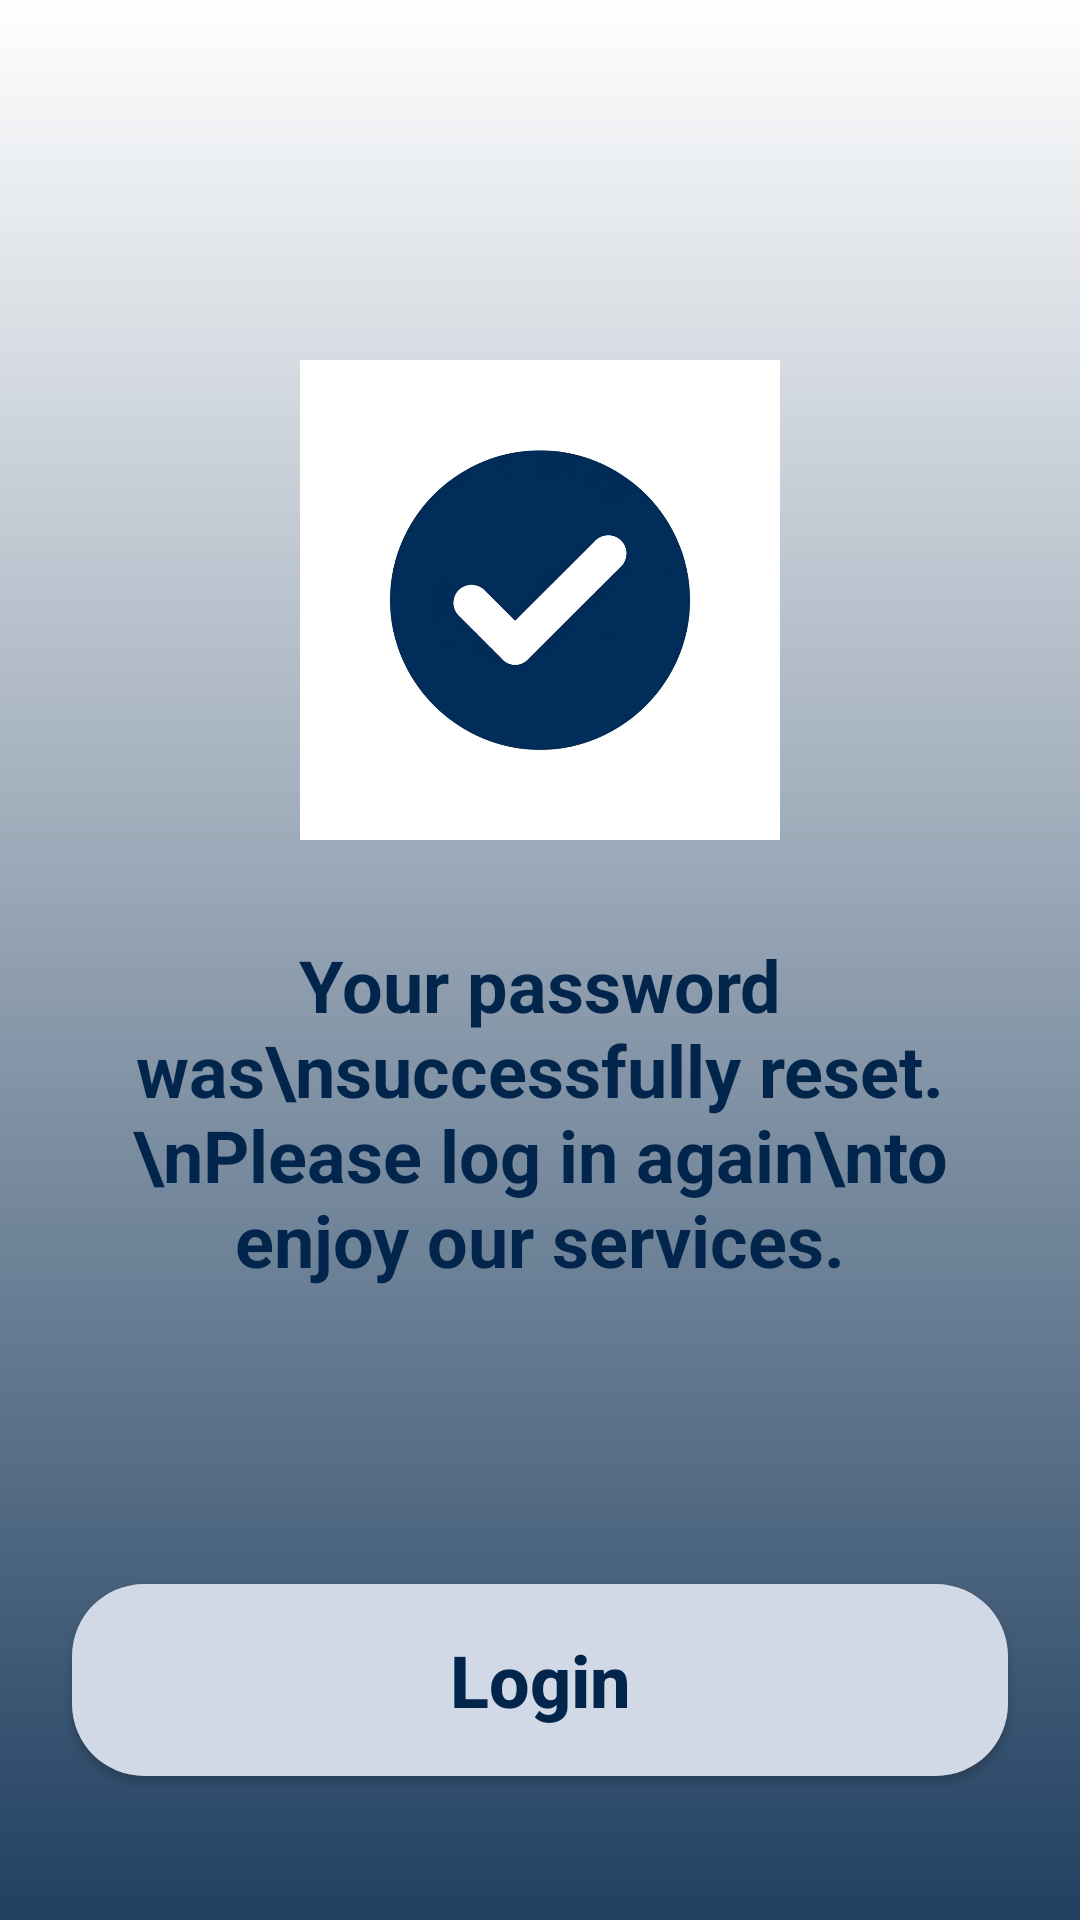

The Android layout XML behind this screen, and the referenced resources:
<!-- AndroidManifest.xml: application theme Theme.Skyport -->
<!-- res/layout/fragment_success.xml -->
<?xml version="1.0" encoding="utf-8"?>
<androidx.constraintlayout.widget.ConstraintLayout xmlns:android="http://schemas.android.com/apk/res/android"
    xmlns:app="http://schemas.android.com/apk/res-auto"
    android:layout_width="match_parent"
    android:layout_height="match_parent"
    android:background="@drawable/bg_splash_gradient">

    <ImageView
        android:id="@+id/ivIcon"
        android:layout_width="160dp"
        android:layout_height="160dp"
        android:layout_marginTop="120dp"
        android:src="@drawable/ic_success_checkmark"
        app:layout_constraintEnd_toEndOf="parent"
        app:layout_constraintStart_toStartOf="parent"
        app:layout_constraintTop_toTopOf="parent" />

    <TextView
        android:id="@+id/tvMessage"
        android:layout_width="0dp"
        android:layout_height="wrap_content"
        android:layout_marginStart="40dp"
        android:layout_marginTop="32dp"
        android:layout_marginEnd="40dp"
        android:gravity="center"
        android:text="Your password was\nsuccessfully reset.\nPlease log in again\nto enjoy our services."
        android:textColor="@color/skyport_navy"
        android:textSize="24sp"
        android:textStyle="bold"
        app:layout_constraintEnd_toEndOf="parent"
        app:layout_constraintStart_toStartOf="parent"
        app:layout_constraintTop_toBottomOf="@+id/ivIcon" />

    <androidx.appcompat.widget.AppCompatButton
        android:id="@+id/btnLogin"
        android:layout_width="0dp"
        android:layout_height="64dp"
        android:layout_marginStart="24dp"
        android:layout_marginEnd="24dp"
        android:layout_marginBottom="48dp"
        android:background="@drawable/bg_button_signup"
        android:text="Login"
        android:textAllCaps="false"
        android:textColor="@color/skyport_navy"
        android:textSize="24sp"
        android:textStyle="bold"
        app:layout_constraintBottom_toBottomOf="parent"
        app:layout_constraintEnd_toEndOf="parent"
        app:layout_constraintStart_toStartOf="parent" />

</androidx.constraintlayout.widget.ConstraintLayout>
<!-- resources referenced by this layout -->
<resources>
  <color name="skyport_navy">#02254B</color>
  <!-- drawable bg_button_signup (drawable) -->
  <?xml version="1.0" encoding="utf-8"?>
  <ripple xmlns:android="http://schemas.android.com/apk/res/android"
      android:color="#20000000">
      <item>
          <shape android:shape="rectangle">
              <solid android:color="@color/skyport_button_bg" />
              <corners android:radius="24dp" />
          </shape>
      </item>
  </ripple>
  <!-- drawable bg_splash_gradient (drawable) -->
  <?xml version="1.0" encoding="utf-8"?>
  <shape xmlns:android="http://schemas.android.com/apk/res/android"
      android:shape="rectangle">
      <gradient
          android:angle="270"
          android:endColor="@color/skyport_bg_bottom"
          android:startColor="@color/skyport_bg_top"
          android:type="linear" />
  </shape>
  <!-- drawable ic_success_checkmark: jpg bitmap (drawable, 89265 bytes) -->
  <style name="Theme.Skyport" parent="Theme.Material3.Light.NoActionBar">
          <item name="colorPrimary">@color/primary</item>
          <item name="android:windowBackground">@color/background_light</item>
          <item name="android:statusBarColor">@color/background_light</item>
          <item name="android:windowLightStatusBar">true</item>
      </style>
  <color name="skyport_button_bg">#D1D9E6</color>
  <color name="skyport_bg_bottom">#214061</color>
  <color name="skyport_bg_top">#FFFFFF</color>
  <color name="primary">#0055FF</color>
  <color name="background_light">#F8F9FB</color>
</resources>
